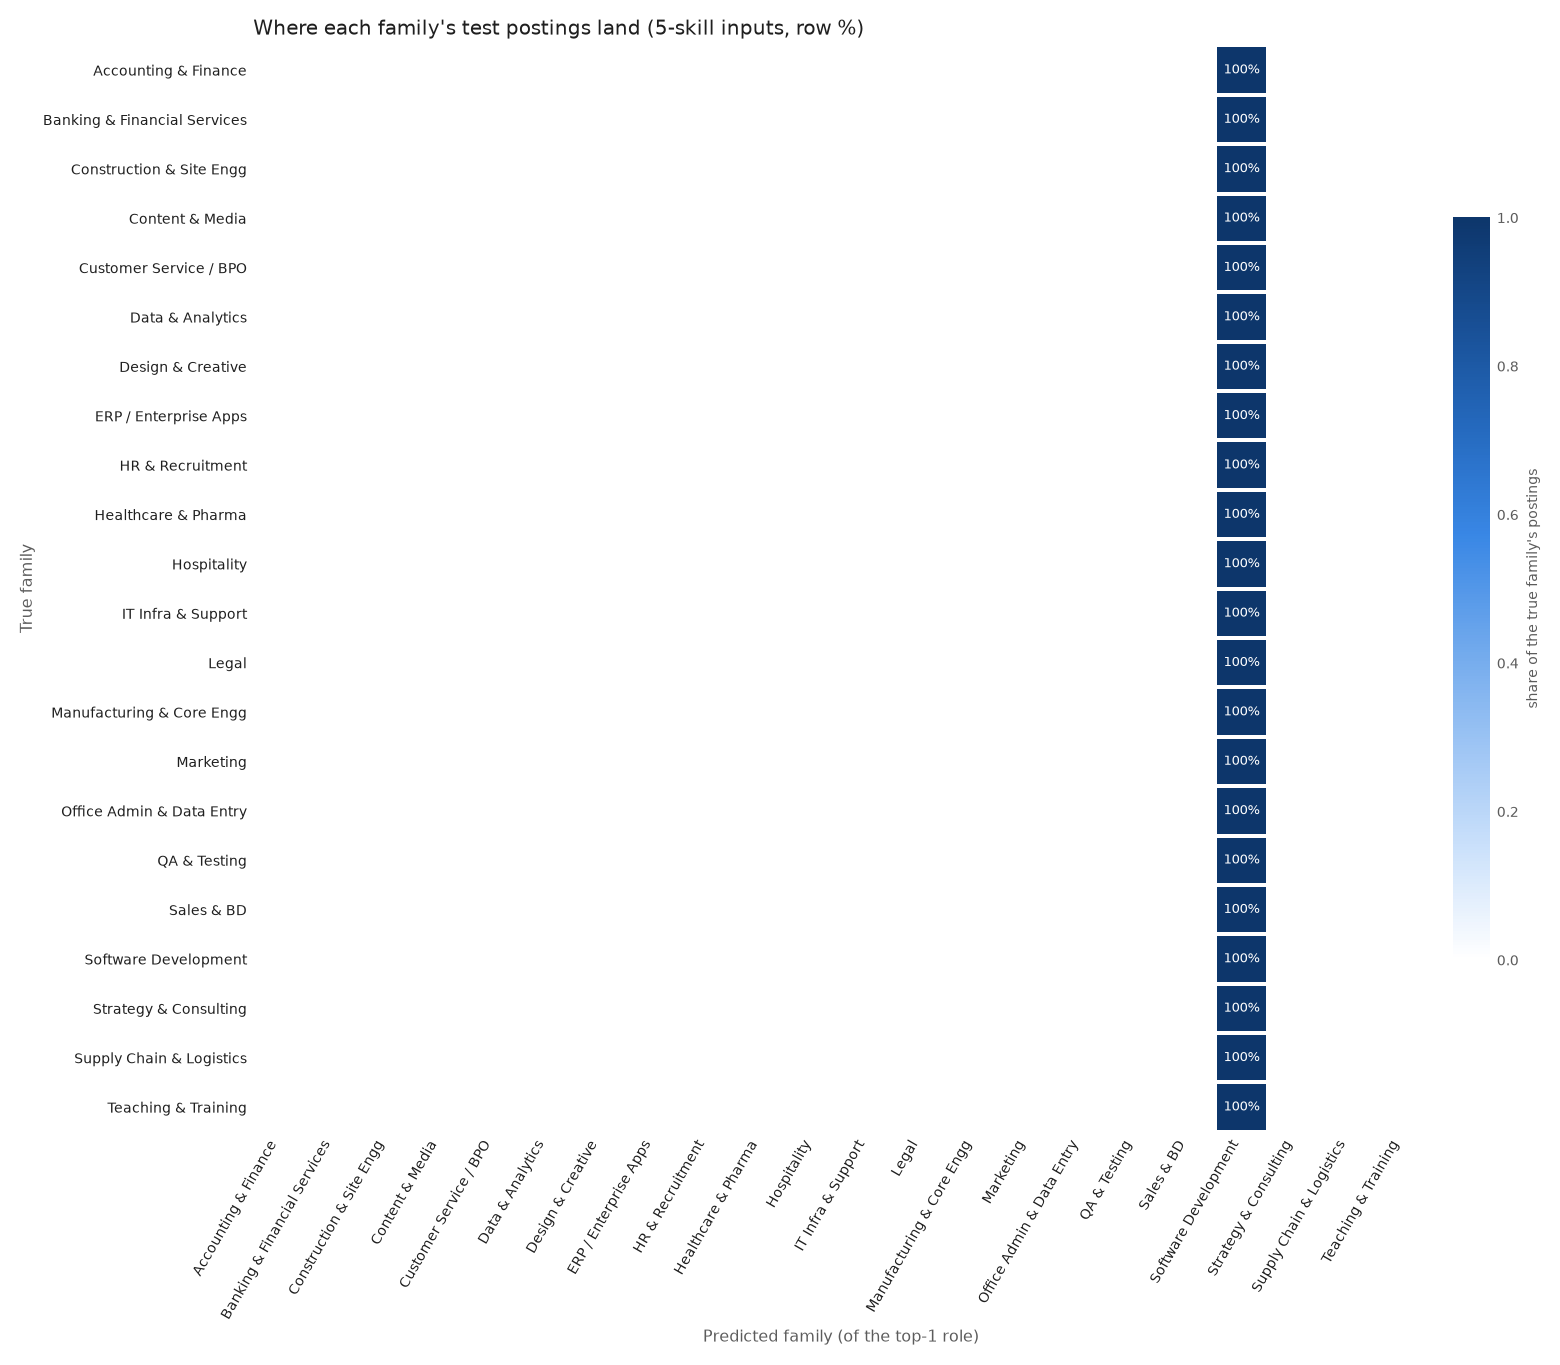

The data file committed next to this chart (first rows):
true_family, Accounting & Finance, Banking & Financial Services, Construction & Site Engg, Content & Media, Customer Service / BPO, Data & Analytics, Design & Creative, ERP / Enterprise Apps, HR & Recruitment, Healthcare & Pharma, Hospitality, IT Infra & Support, Legal, Manufacturing & Core Engg, Marketing, Office Admin & Data Entry, QA & Testing, Sales & BD, Software Development, Strategy & Consulting, Supply Chain & Logistics, Teaching & Training
Accounting & Finance, 0.0, 0.0, 0.0, 0.0, 0.0, 0.0, 0.0, 0.0, 0.0, 0.0, 0.0, 0.0, 0.0, 0.0, 0.0, 0.0, 0.0, 0.0, 1.0, 0.0, 0.0, 0.0
Banking & Financial Services, 0.0, 0.0, 0.0, 0.0, 0.0, 0.0, 0.0, 0.0, 0.0, 0.0, 0.0, 0.0, 0.0, 0.0, 0.0, 0.0, 0.0, 0.0, 1.0, 0.0, 0.0, 0.0
Construction & Site Engg, 0.0, 0.0, 0.0, 0.0, 0.0, 0.0, 0.0, 0.0, 0.0, 0.0, 0.0, 0.0, 0.0, 0.0, 0.0, 0.0, 0.0, 0.0, 1.0, 0.0, 0.0, 0.0
Content & Media, 0.0, 0.0, 0.0, 0.0, 0.0, 0.0, 0.0, 0.0, 0.0, 0.0, 0.0, 0.0, 0.0, 0.0, 0.0, 0.0, 0.0, 0.0, 1.0, 0.0, 0.0, 0.0
Customer Service / BPO, 0.0, 0.0, 0.0, 0.0, 0.0, 0.0, 0.0, 0.0, 0.0, 0.0, 0.0, 0.0, 0.0, 0.0, 0.0, 0.0, 0.0, 0.0, 1.0, 0.0, 0.0, 0.0
Data & Analytics, 0.0, 0.0, 0.0, 0.0, 0.0, 0.0, 0.0, 0.0, 0.0, 0.0, 0.0, 0.0, 0.0, 0.0, 0.0, 0.0, 0.0, 0.0, 1.0, 0.0, 0.0, 0.0
Design & Creative, 0.0, 0.0, 0.0, 0.0, 0.0, 0.0, 0.0, 0.0, 0.0, 0.0, 0.0, 0.0, 0.0, 0.0, 0.0, 0.0, 0.0, 0.0, 1.0, 0.0, 0.0, 0.0
ERP / Enterprise Apps, 0.0, 0.0, 0.0, 0.0, 0.0, 0.0, 0.0, 0.0, 0.0, 0.0, 0.0, 0.0, 0.0, 0.0, 0.0, 0.0, 0.0, 0.0, 1.0, 0.0, 0.0, 0.0
HR & Recruitment, 0.0, 0.0, 0.0, 0.0, 0.0, 0.0, 0.0, 0.0, 0.0, 0.0, 0.0, 0.0, 0.0, 0.0, 0.0, 0.0, 0.0, 0.0, 1.0, 0.0, 0.0, 0.0
Healthcare & Pharma, 0.0, 0.0, 0.0, 0.0, 0.0, 0.0, 0.0, 0.0, 0.0, 0.0, 0.0, 0.0, 0.0, 0.0, 0.0, 0.0, 0.0, 0.0, 1.0, 0.0, 0.0, 0.0
Hospitality, 0.0, 0.0, 0.0, 0.0, 0.0, 0.0, 0.0, 0.0, 0.0, 0.0, 0.0, 0.0, 0.0, 0.0, 0.0, 0.0, 0.0, 0.0, 1.0, 0.0, 0.0, 0.0
IT Infra & Support, 0.0, 0.0, 0.0, 0.0, 0.0, 0.0, 0.0, 0.0, 0.0, 0.0, 0.0, 0.0, 0.0, 0.0, 0.0, 0.0, 0.0, 0.0, 1.0, 0.0, 0.0, 0.0
Legal, 0.0, 0.0, 0.0, 0.0, 0.0, 0.0, 0.0, 0.0, 0.0, 0.0, 0.0, 0.0, 0.0, 0.0, 0.0, 0.0, 0.0, 0.0, 1.0, 0.0, 0.0, 0.0
Manufacturing & Core Engg, 0.0, 0.0, 0.0, 0.0, 0.0, 0.0, 0.0, 0.0, 0.0, 0.0, 0.0, 0.0, 0.0, 0.0, 0.0, 0.0, 0.0, 0.0, 1.0, 0.0, 0.0, 0.0
Marketing, 0.0, 0.0, 0.0, 0.0, 0.0, 0.0, 0.0, 0.0, 0.0, 0.0, 0.0, 0.0, 0.0, 0.0, 0.0, 0.0, 0.0, 0.0, 1.0, 0.0, 0.0, 0.0
Office Admin & Data Entry, 0.0, 0.0, 0.0, 0.0, 0.0, 0.0, 0.0, 0.0, 0.0, 0.0, 0.0, 0.0, 0.0, 0.0, 0.0, 0.0, 0.0, 0.0, 1.0, 0.0, 0.0, 0.0
QA & Testing, 0.0, 0.0, 0.0, 0.0, 0.0, 0.0, 0.0, 0.0, 0.0, 0.0, 0.0, 0.0, 0.0, 0.0, 0.0, 0.0, 0.0, 0.0, 1.0, 0.0, 0.0, 0.0
Sales & BD, 0.0, 0.0, 0.0, 0.0, 0.0, 0.0, 0.0, 0.0, 0.0, 0.0, 0.0, 0.0, 0.0, 0.0, 0.0, 0.0, 0.0, 0.0, 1.0, 0.0, 0.0, 0.0
Software Development, 0.0, 0.0, 0.0, 0.0, 0.0, 0.0, 0.0, 0.0, 0.0, 0.0, 0.0, 0.0, 0.0, 0.0, 0.0, 0.0, 0.0, 0.0, 1.0, 0.0, 0.0, 0.0
Strategy & Consulting, 0.0, 0.0, 0.0, 0.0, 0.0, 0.0, 0.0, 0.0, 0.0, 0.0, 0.0, 0.0, 0.0, 0.0, 0.0, 0.0, 0.0, 0.0, 1.0, 0.0, 0.0, 0.0
Supply Chain & Logistics, 0.0, 0.0, 0.0, 0.0, 0.0, 0.0, 0.0, 0.0, 0.0, 0.0, 0.0, 0.0, 0.0, 0.0, 0.0, 0.0, 0.0, 0.0, 1.0, 0.0, 0.0, 0.0
Teaching & Training, 0.0, 0.0, 0.0, 0.0, 0.0, 0.0, 0.0, 0.0, 0.0, 0.0, 0.0, 0.0, 0.0, 0.0, 0.0, 0.0, 0.0, 0.0, 1.0, 0.0, 0.0, 0.0
